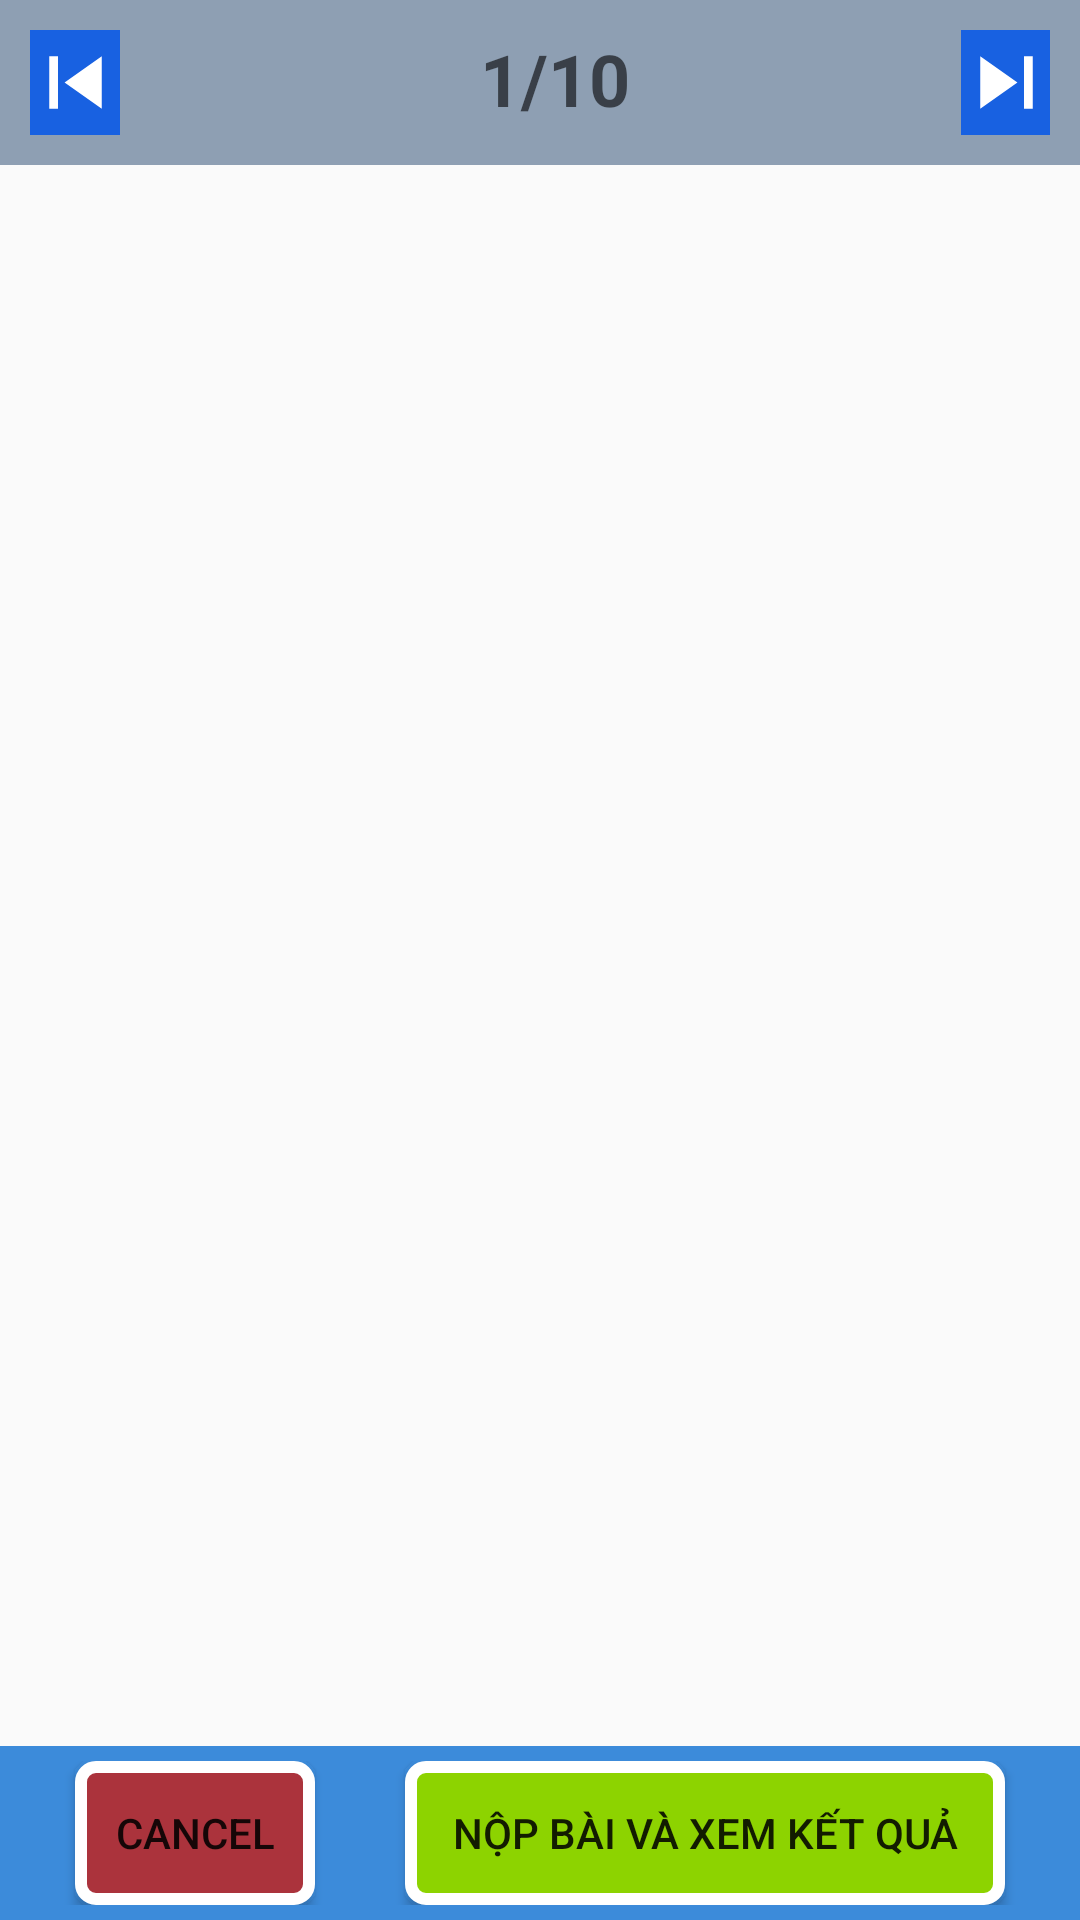

Reconstruct the res/layout file that produces this screen, plus the resources it refers to.
<!-- AndroidManifest.xml: activity theme AppTheme.LoginStyle -->
<!-- res/layout/activity_detail_test.xml -->
<?xml version="1.0" encoding="utf-8"?>
<LinearLayout xmlns:android="http://schemas.android.com/apk/res/android"
    xmlns:app="http://schemas.android.com/apk/res-auto"
    xmlns:tools="http://schemas.android.com/tools"
    android:layout_width="match_parent"
    android:layout_height="match_parent"
    android:orientation="vertical"

    tools:context="com.hcmut.testiq.activities.DetailTestActivity">

    <LinearLayout
        android:layout_width="match_parent"
        android:background="#8E9FB3"
        android:padding="10dp"
        android:layout_height="wrap_content"
        android:orientation="horizontal">

        <ImageButton
            android:id="@+id/btnPrevious"
            android:layout_width="30dp"
            android:layout_height="wrap_content"
            android:src="@drawable/icon_previous"
            android:background="#1861E1"/>

        <TextView
            android:layout_width="match_parent"
            android:layout_height="wrap_content"
            android:hint="1/10"
            android:id="@+id/txtIndexQuestion"
            android:paddingLeft="120dp"
            android:textSize="24dp"
            android:textStyle="bold" />

        <ImageButton
            android:id="@+id/btnNext"
            android:layout_width="30dp"
            android:layout_height="wrap_content"
            android:layout_marginLeft="-30dp"
            android:background="#1861E1"
            android:src="@drawable/icon_next" />
    </LinearLayout>
    <android.support.v4.view.ViewPager
        android:id="@+id/pager"
        android:layout_width="match_parent"
        android:layout_height="0dp"
        android:layout_weight="1">
    </android.support.v4.view.ViewPager>
    <LinearLayout
        android:layout_width="match_parent"
        android:gravity="center"
        android:padding="5dp"
        android:background="#3C8BDA"
        android:layout_height="wrap_content">

        <Button
            android:id="@+id/btnCancel"
            android:text="Cancel"
            android:background="@drawable/rounded_button_cancel"
            android:layout_width="80dp"
            android:layout_marginRight="30dp"
            android:layout_height="wrap_content" />
        <Button
            android:id="@+id/btnSubmitResult"
            android:text="Nộp bài và xem kết quả"
            android:layout_width="200dp"

            android:background="@drawable/rounded_button_submit"
            android:layout_height="wrap_content" />

    </LinearLayout>

</LinearLayout>
<!-- resources referenced by this layout -->
<resources>
  <!-- drawable icon_next (drawable) -->
  <vector xmlns:android="http://schemas.android.com/apk/res/android"
      android:height="35dp"
      android:width="35dp"
      android:viewportWidth="24"
      android:viewportHeight="24">
      <path android:fillColor="#fff" android:pathData="M16,18H18V6H16M6,18L14.5,12L6,6V18Z" />
  </vector>
  <!-- drawable icon_previous (drawable) -->
  <vector xmlns:android="http://schemas.android.com/apk/res/android"
      android:height="35dp"
      android:width="35dp"
      android:viewportWidth="24"
      android:viewportHeight="24">
      <path android:fillColor="#fff"  android:pathData="M6,18V6H8V18H6M9.5,12L18,6V18L9.5,12Z" />
  </vector>
  <!-- drawable rounded_button_cancel (drawable) -->
  <?xml version="1.0" encoding="utf-8"?>
  <shape xmlns:android="http://schemas.android.com/apk/res/android">
      android:shape="rectangle" android:padding="1dp">
      <solid android:color="#AB333C"/>
      <stroke android:color="#ffffff" android:width="4dp"/>
      <corners android:radius="5dp"/>
  
  </shape>
  <!-- drawable rounded_button_submit (drawable) -->
  <?xml version="1.0" encoding="utf-8"?>
  <shape xmlns:android="http://schemas.android.com/apk/res/android">
      android:shape="rectangle" android:padding="1dp">
      <solid android:color="#8DD300"/>
      <stroke android:color="#ffffff" android:width="4dp"/>
      <corners android:radius="5dp"/>
  
  </shape>
  <style name="AppTheme.LoginStyle">
          <item name="windowActionBar">false</item>
          <item name="windowNoTitle">true</item>
      </style>
</resources>
